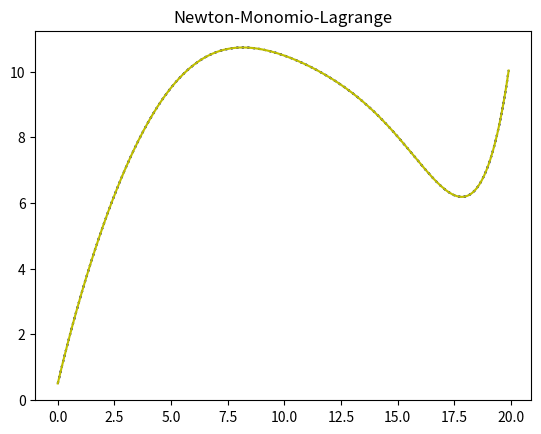

The matplotlib source for this figure:

# -*- coding: utf-8 -*-
"""
Created on Fri Jul 17 23:25:04 2020

[redacted]
"""
from numpy import*
import numpy as np
import matplotlib.pyplot as plt
import warnings
import math
warnings.filterwarnings("ignore")


lk= []
l = 0

def Monomio(t,matriz,vector):
    
    dim = len(matriz)
    x_g = np.zeros([dim])
    v = np.zeros([dim]*2)
    lk= []###
    bi = 0 
    cont = 0
    for i in range(0,dim):
        
        for j in range(0,dim):

            v[i][j] = matriz[i]**j
    

    for k in range (0,dim):
        for r in range (k+1,dim):

            factor = (v[r,k]/v[k,k])
            vector[r] = vector[r] - (factor*vector[k])
           
            for c in range(0,dim):
                v[r,c] = v[r,c]-(factor*v[k,c])
    
    x_g[dim-1] = vector[dim-1]/v[dim-1][dim-1]


    for r in range(dim-2,-1,-1):
        suma = 0
        for c in range(0,dim):
            suma = suma + v[r,c]*x_g[c]
        x_g[r] = (vector[r] - suma)/v[r,r]

    for i in range(0,dim):
        bi = t**i
        lk.append(bi)##

    for i in range(0,dim):
        z = 0
        z = z + lk[i]*x_g[i] ###
        cont = cont + z

    return(cont)


def Newton(t,matriz,vector):

    pts = len(t)
    dim = len(matriz)
    v = np.zeros([dim]*2)
    x_f = np.zeros([dim])
    z = 0
    lj = []
    lz = []

    
    for i in range(0,dim):
        v[i][0] = 1
        for j in range(0,dim-1):
          k = 0
          cont = 1
          while k < j+1:
                p = 1
                p = p*(matriz[i]-matriz[k]) 
                cont = cont*p
                k = k +1
          v[i][j+1] = cont
          
    x_f[dim-dim] = vector[dim-dim]/v[dim-dim][dim-dim]
    
    for r in range(1,dim,1):
         suma = 0
         for c in range(0,dim):
             suma = suma + v[r,c]*x_f[c]
         x_f[r] = (vector[r] - suma)/v[r,r]
    
    for m in range(0,pts):
      pi_j= np.zeros([dim])
      pi_j[0]= 1
      for j in range(0,dim-1):
          k = 0
          cont = 1
          while k < j+1:
                p = 1
                p = p*(t[m]-matriz[k]) 
                cont = cont*p
                k = k +1
          pi_j[j+1] = cont
      lj.append(pi_j)

    for i in range(0,pts):
      z = 0
      for j in range(0,dim):
          z = z + lj[i][j]*x_f[j]
      lz.append(z)

    return(lz)


def Lagrange(t, matriz,vector):

    dim = len(matriz)
    lj= []

    z = 0

    for i in range(0,dim):
        p = 1 
        for k in range(0,dim):
               
              if k != i:
                   p = p*((t - matriz[k]) / (matriz[i]-matriz[k]))        
        lj.append(p)

    for i in range(0,dim):
          z = z + lj[i]*vector[i]

    return(z)

x =  np.array([0,1,2,5.5,11,13,16,18])
y = np.array([0.5,3.134,5.3,9.9,10.2,9.35,7.2,6.2])

t = np.arange(0,20,0.1)
plt.title( "Newton-Monomio-Lagrange")
plt.plot(t,Lagrange(t,x,y),'k:',t,Newton(t,x,y),'b:',t,Monomio(t,x,y),'y')
plt.show()